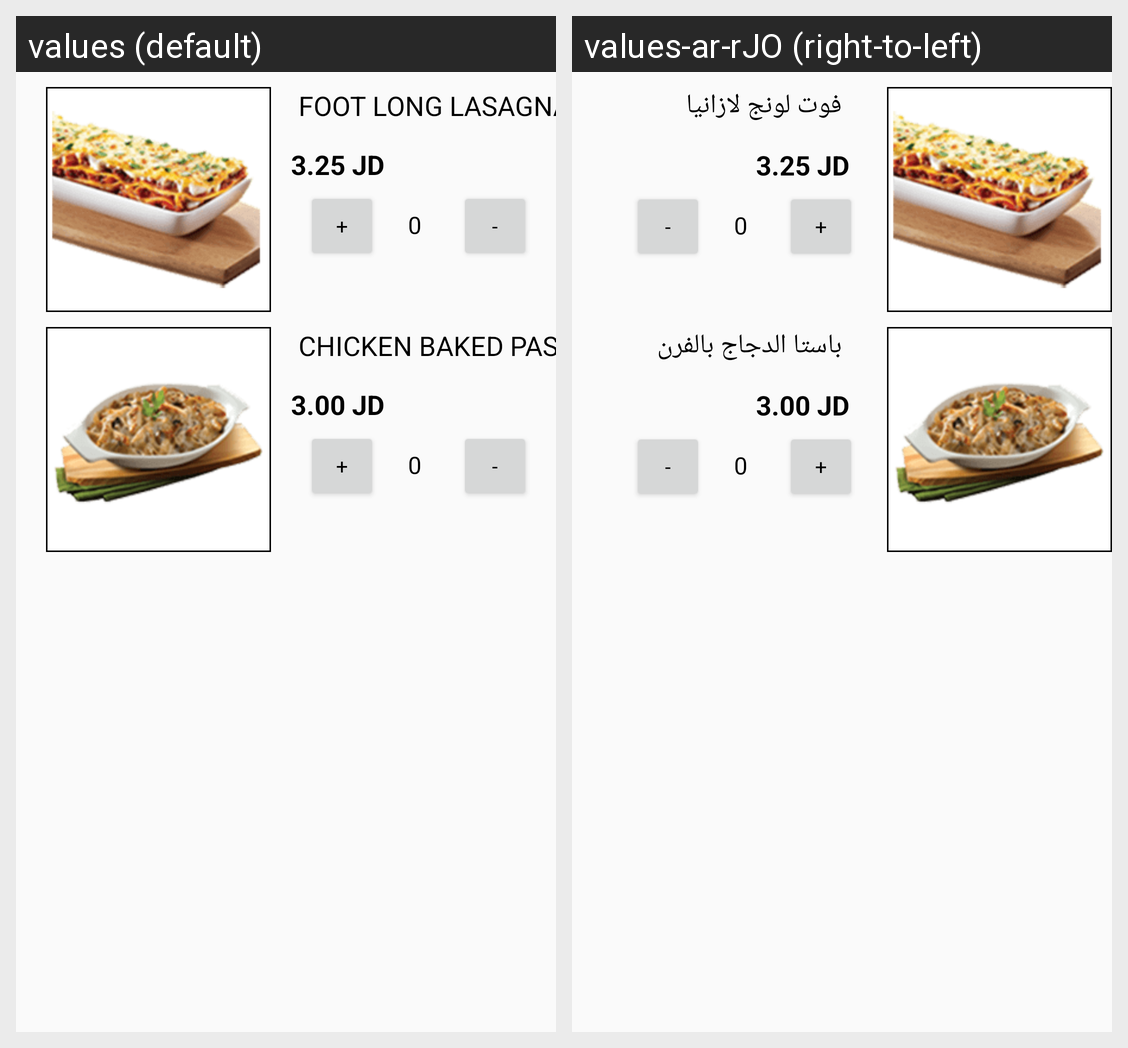

Here is an Android app screen in its default locale and in the app's own translations. Write out the translated-string differences for the strings that appear on this screen.
Android screen res/layout/activity_pasta.xml rendered under 2 locales, left to right: values (default), values-ar-rJO (right-to-left). Device: Nexus 5 (rendered at 1080×1920; each locale shown at half size, 540×960, under a caption strip naming it); theme AppTheme.
Strings drawn on this screen, with the default value and each locale's value (text and hints the layout hard-codes, and strings that could not be matched under every locale, appear in the picture but are not listed):

lasagna
  values: FOOT LONG LASAGNA
  values-ar-rJO: فوت لونج لازانيا

CHICKEN_pasta
  values: CHICKEN BAKED PASTA
  values-ar-rJO: باستا الدجاج بالفرن
